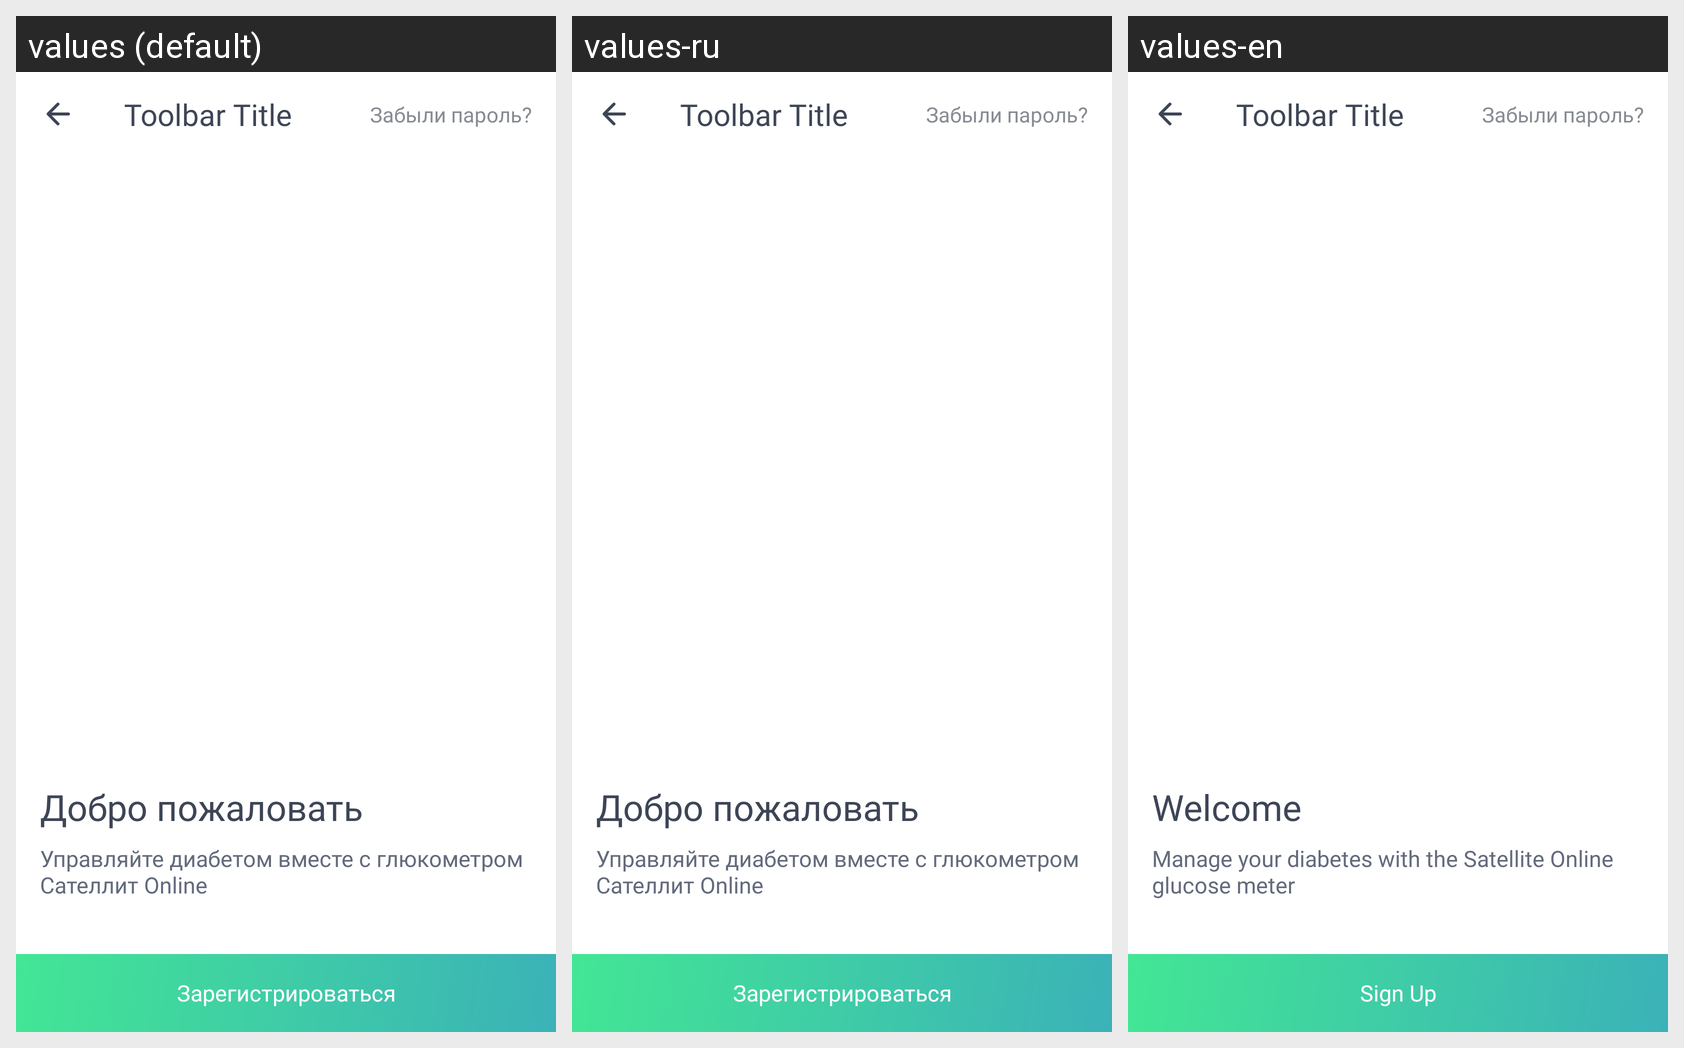

Here is an Android app screen in its default locale and in the app's own translations. Write out the translated-string differences for the strings that appear on this screen.
Android screen res/layout/fragment_greeting.xml rendered under 3 locales, left to right: values (default), values-ru, values-en. Device: Nexus 5 (rendered at 1080×1920; each locale shown at half size, 540×960, under a caption strip naming it); theme Theme.MaterialComponents.DayNight.NoActionBar.
Strings drawn on this screen, with the default value and each locale's value (text and hints the layout hard-codes, and strings that could not be matched under every locale, appear in the picture but are not listed):

greeting_title
  values: Добро пожаловать
  values-ru: Добро пожаловать  [not translated; the default value is used]
  values-en: Welcome

greeting_message
  values: Управляйте диабетом вместе с глюкометром Сателлит Online
  values-ru: Управляйте диабетом вместе с глюкометром Сателлит Online  [not translated; the default value is used]
  values-en: Manage your diabetes with the Satellite Online glucose meter

greeting_registration
  values: Зарегистрироваться
  values-ru: Зарегистрироваться  [not translated; the default value is used]
  values-en: Sign Up
